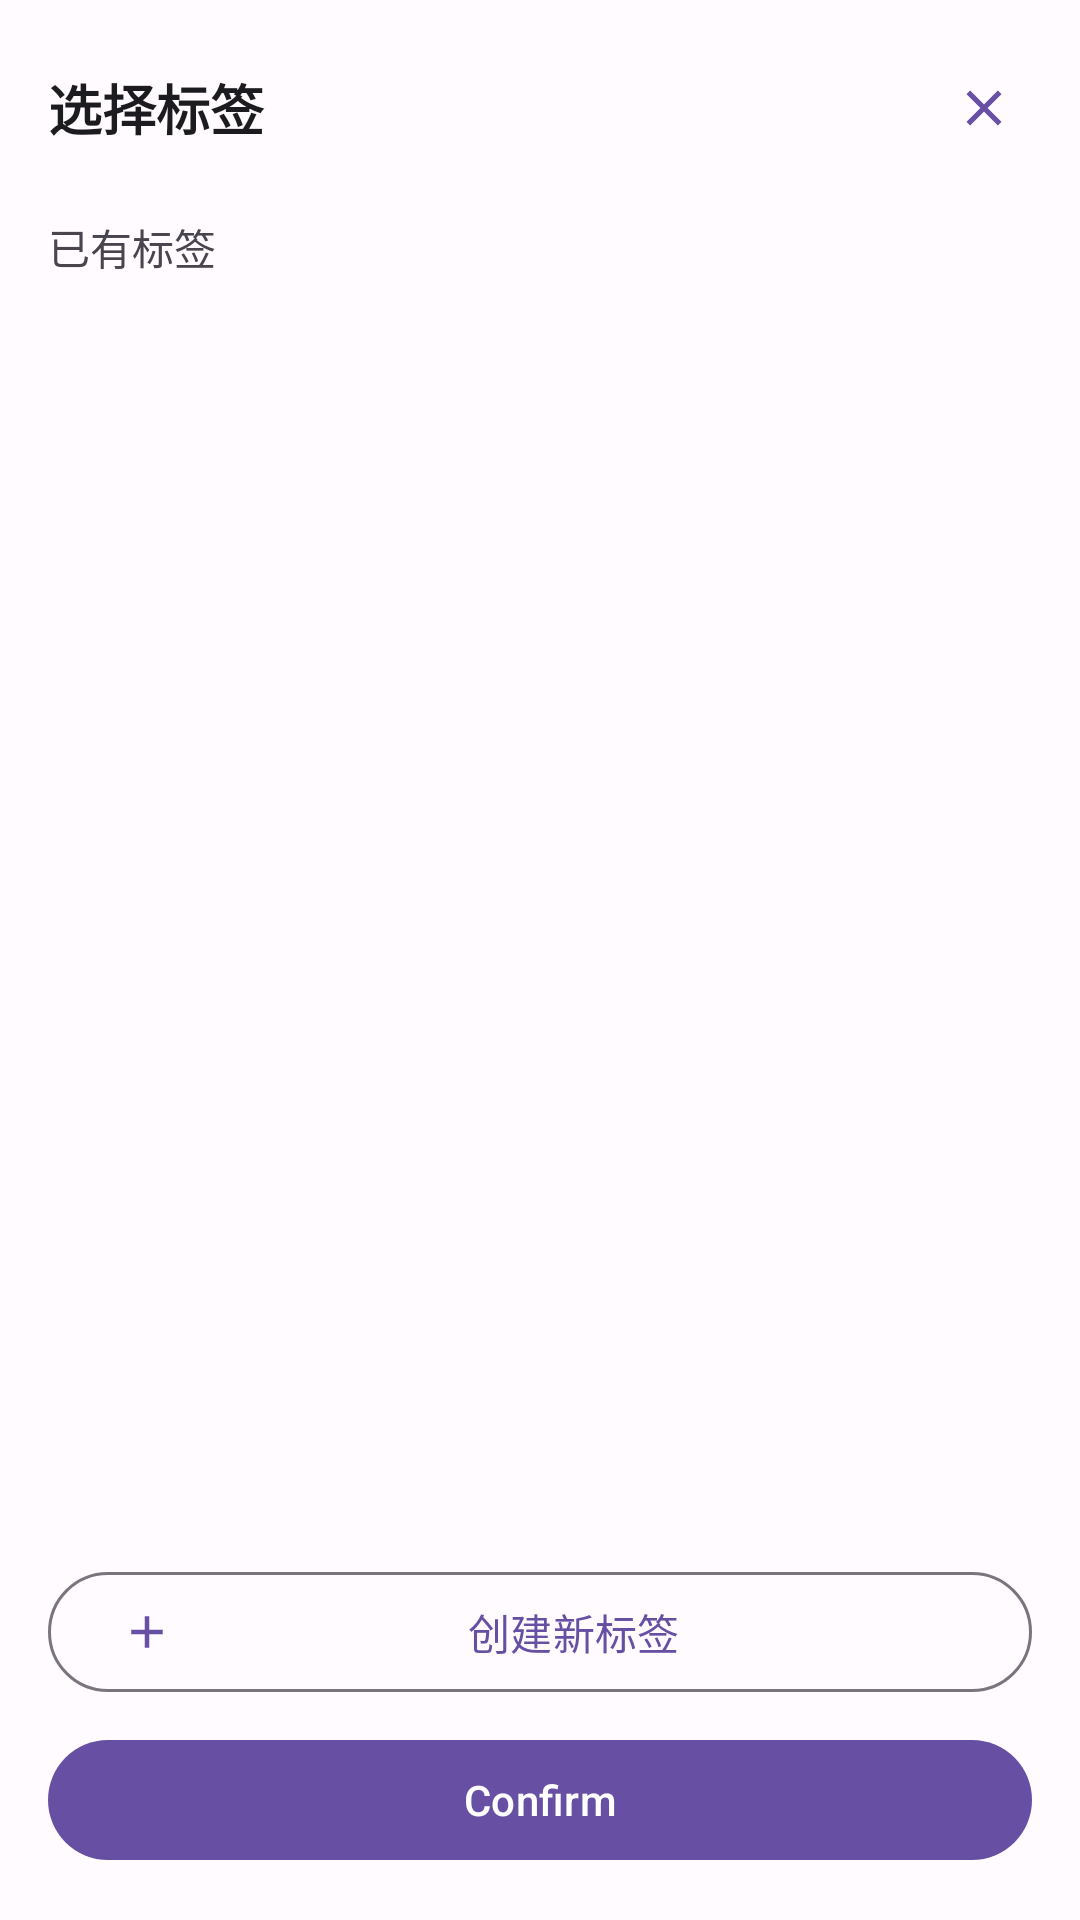

Write the Android layout XML for this screen, with the resource values it uses.
<!-- AndroidManifest.xml: application theme Theme.MTGODecklistManager -->
<!-- res/layout/bottom_sheet_tag_selector.xml -->
<?xml version="1.0" encoding="utf-8"?>
<LinearLayout xmlns:android="http://schemas.android.com/apk/res/android"
    xmlns:app="http://schemas.android.com/apk/res-auto"
    android:layout_width="match_parent"
    android:layout_height="wrap_content"
    android:orientation="vertical"
    android:padding="16dp">

    
    <LinearLayout
        android:layout_width="match_parent"
        android:layout_height="wrap_content"
        android:orientation="horizontal"
        android:gravity="center_vertical">

        <com.google.android.material.textview.MaterialTextView
            android:layout_width="0dp"
            android:layout_height="wrap_content"
            android:layout_weight="1"
            android:text="@string/select_tags"
            android:textSize="18sp"
            android:textStyle="bold"
            android:textColor="?attr/colorOnSurface" />

        <com.google.android.material.button.MaterialButton
            android:id="@+id/btnClose"
            android:layout_width="40dp"
            android:layout_height="40dp"
            android:insetTop="0dp"
            android:insetBottom="0dp"
            android:contentDescription="@string/close"
            app:icon="@drawable/ic_close"
            app:iconSize="20dp"
            style="@style/Widget.Material3.Button.IconButton" />

    </LinearLayout>

    
    <com.google.android.material.textview.MaterialTextView
        android:layout_width="match_parent"
        android:layout_height="wrap_content"
        android:layout_marginTop="16dp"
        android:text="@string/existing_tags"
        android:textSize="14sp"
        android:textColor="?attr/colorOnSurfaceVariant" />

    <ScrollView
        android:layout_width="match_parent"
        android:layout_height="0dp"
        android:layout_weight="1"
        android:maxHeight="300dp">

        <LinearLayout
            android:id="@+id/tagListContainer"
            android:layout_width="match_parent"
            android:layout_height="wrap_content"
            android:orientation="vertical"
            android:paddingVertical="8dp" />

    </ScrollView>

    
    <com.google.android.material.textview.MaterialTextView
        android:id="@+id/tvNoTags"
        android:layout_width="match_parent"
        android:layout_height="wrap_content"
        android:layout_marginTop="16dp"
        android:text="@string/no_tags_yet"
        android:textSize="14sp"
        android:textColor="?attr/colorOnSurfaceVariant"
        android:gravity="center"
        android:visibility="gone" />

    
    <com.google.android.material.button.MaterialButton
        android:id="@+id/btnNewTag"
        android:layout_width="match_parent"
        android:layout_height="wrap_content"
        android:layout_marginTop="8dp"
        android:text="@string/create_new_tag"
        style="@style/Widget.Material3.Button.OutlinedButton"
        app:icon="@drawable/ic_add" />

    
    <com.google.android.material.button.MaterialButton
        android:id="@+id/btnConfirm"
        android:layout_width="match_parent"
        android:layout_height="wrap_content"
        android:layout_marginTop="8dp"
        android:text="@string/confirm" />

</LinearLayout>
<!-- resources referenced by this layout -->
<resources>
  <!-- drawable ic_add (drawable) -->
  <?xml version="1.0" encoding="utf-8"?>
  <vector xmlns:android="http://schemas.android.com/apk/res/android"
      android:width="24dp"
      android:height="24dp"
      android:viewportWidth="24"
      android:viewportHeight="24">
  
      <path
          android:fillColor="?attr/colorOnSurface"
          android:pathData="M19,13h-6v6h-2v-6H5v-2h6V5h2v6h6v2z" />
  
  </vector>
  <!-- drawable ic_close (drawable) -->
  <?xml version="1.0" encoding="utf-8"?>
  <vector xmlns:android="http://schemas.android.com/apk/res/android"
      android:width="24dp"
      android:height="24dp"
      android:viewportWidth="24"
      android:viewportHeight="24">
  
      <path
          android:fillColor="?attr/colorOnSurface"
          android:pathData="M19,6.41L17.59,5 12,10.59 6.41,5 5,6.41 10.59,12 5,17.59 6.41,19 12,13.41 17.59,19 19,17.59 13.41,12z" />
  
  </vector>
  <string name="close">关闭</string>
  <string name="confirm">Confirm</string>
  <string name="create_new_tag">创建新标签</string>
  <string name="existing_tags">已有标签</string>
  <string name="no_tags_yet">还没有标签，点击下方按钮创建</string>
  <string name="select_tags">选择标签</string>
  <style name="Theme.MTGODecklistManager" parent="Base.Theme.MTGODecklistManager" />
  <color name="md_primary">#6750A4</color>
  <color name="md_on_primary">#FFFFFF</color>
  <color name="md_primary_container">#EADDFF</color>
  <color name="md_on_primary_container">#21005D</color>
  <color name="md_secondary">#625B71</color>
  <color name="md_on_secondary">#FFFFFF</color>
  <color name="md_secondary_container">#E8DEF8</color>
  <color name="md_on_secondary_container">#1D192B</color>
  <color name="md_tertiary">#7D5260</color>
  <color name="md_on_tertiary">#FFFFFF</color>
  <color name="md_error">#BA1A1A</color>
  <color name="md_on_error">#FFFFFF</color>
  <color name="md_error_container">#FFDAD6</color>
  <color name="md_on_error_container">#410002</color>
  <color name="md_background">#FFFBFE</color>
  <color name="md_on_background">#1C1B1F</color>
  <color name="md_surface">#FFFBFE</color>
  <color name="md_on_surface">#1C1B1F</color>
  <color name="md_surface_variant">#E7E0EC</color>
  <color name="md_on_surface_variant">#49454F</color>
</resources>
